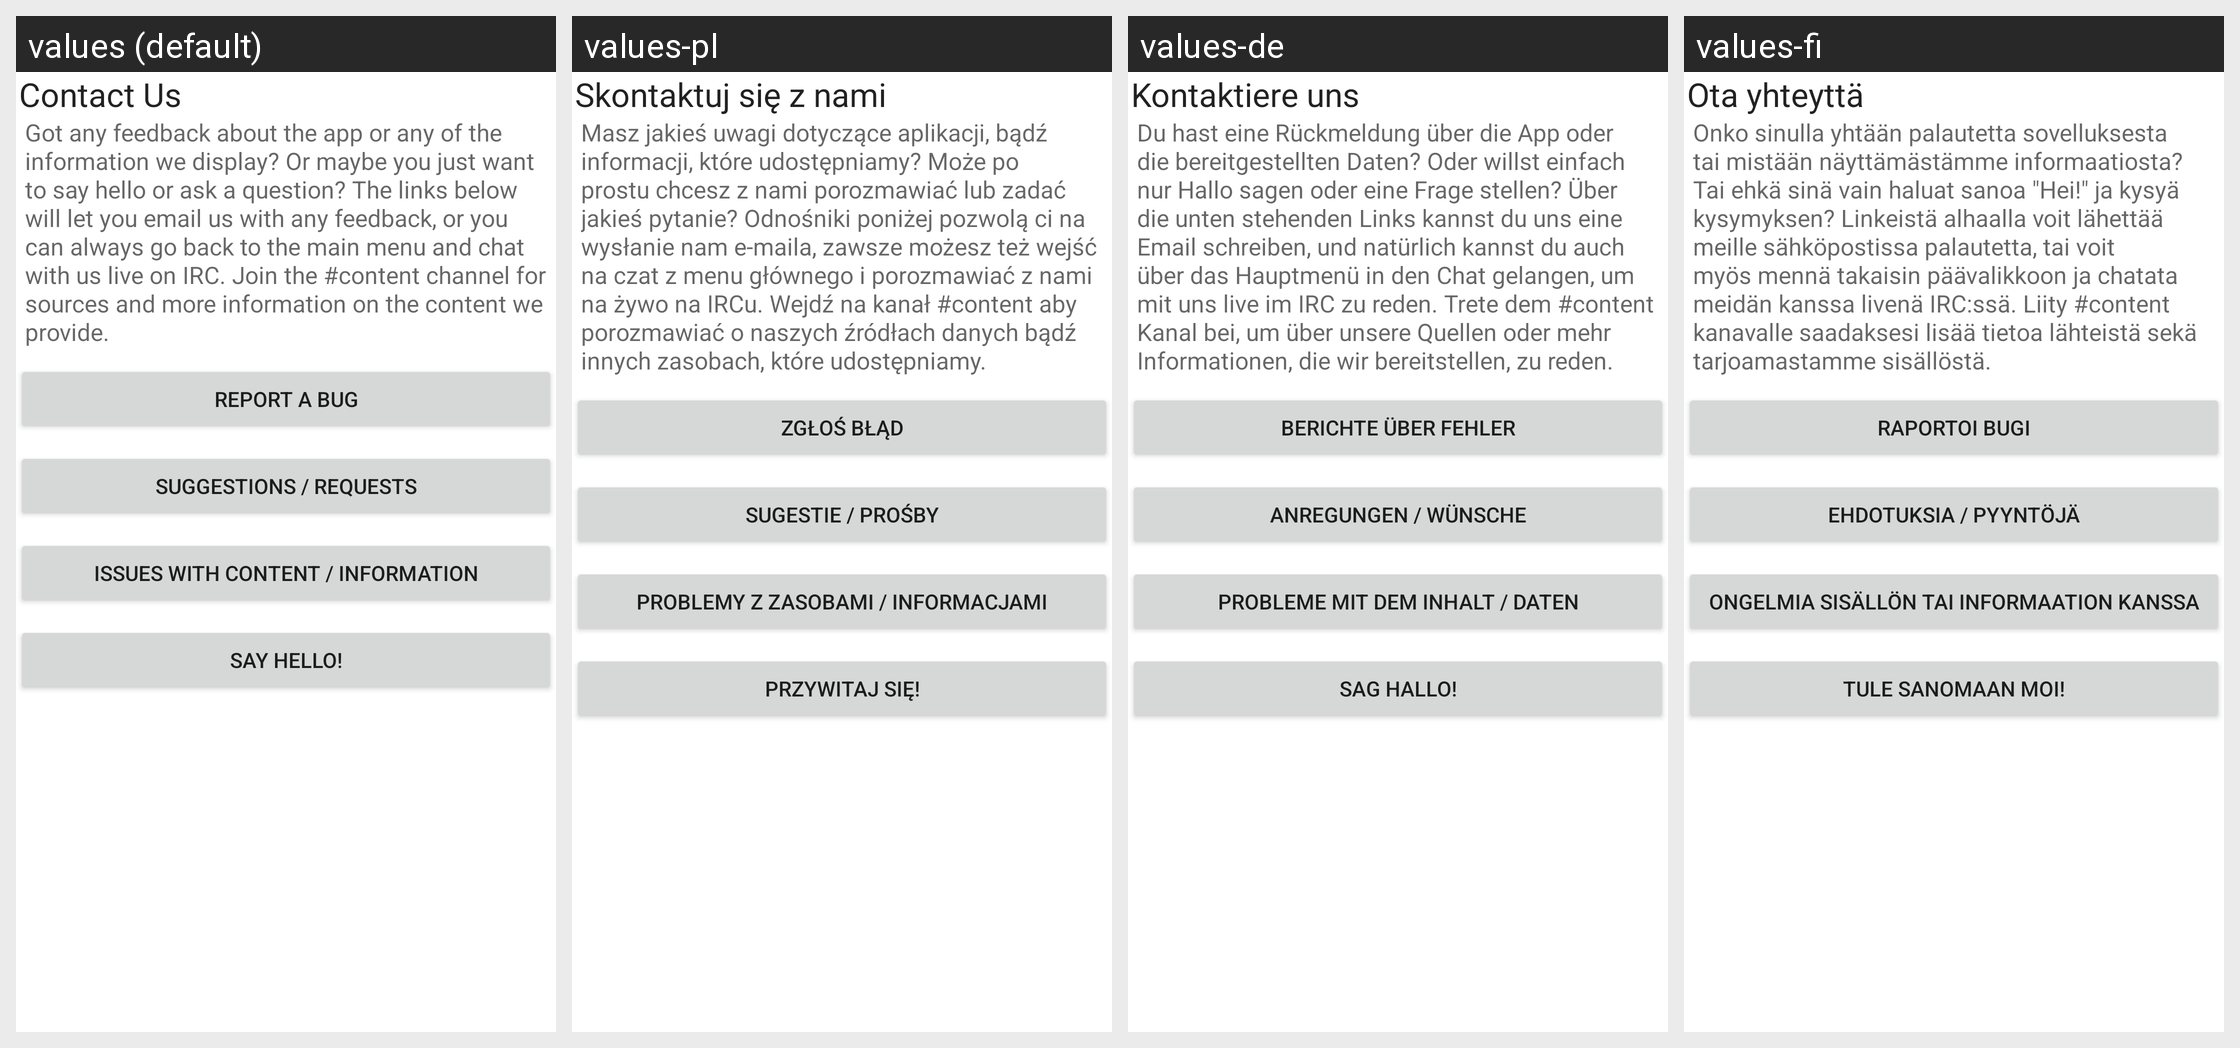

The Android screen above is rendered under several locales of the same app. Produce the string resources it draws, with the default and per-locale values.
Android screen res/layout/activity_contact.xml rendered under 4 locales, left to right: values (default), values-pl, values-de, values-fi. Device: Nexus 5 (rendered at 1080×1920; each locale shown at half size, 540×960, under a caption strip naming it); theme Theme.MaterialComponents.DayNight.NoActionBar.
Other locales in the repository, not shown: values-cs, values-cz, values-es, values-it, values-nl.
Strings drawn on this screen, with the default value and each locale's value (text and hints the layout hard-codes, and strings that could not be matched under every locale, appear in the picture but are not listed):

contact_header
  values: Contact Us
  values-pl: Skontaktuj się z nami
  values-de: Kontaktiere uns
  values-fi: Ota yhteyttä

contact_content
  values: Got any feedback about the app or any of the information we display? Or maybe you just want to say hello or ask a question? The links below will let you email us with any feedback, or you can always go back to the main menu and chat with us live on IRC. Join the #content channel for sources and more information on the content we provide.
  values-pl: Masz jakieś uwagi dotyczące aplikacji, bądź informacji, które udostępniamy? Może po prostu chcesz z nami porozmawiać lub zadać jakieś pytanie? Odnośniki poniżej pozwolą ci na wysłanie nam e-maila, zawsze możesz też wejść na czat z menu głównego i porozmawiać z nami na żywo na IRCu. Wejdź na kanał #content aby porozmawiać o naszych źródłach danych bądź innych zasobach, które udostępniamy.
  values-de: Du hast eine Rückmeldung über die App oder die bereitgestellten Daten? Oder willst einfach nur Hallo sagen oder eine Frage stellen? Über die unten stehenden Links kannst du uns eine Email schreiben, und natürlich kannst du auch über das Hauptmenü in den Chat gelangen, um mit uns live im IRC zu reden. Trete dem #content Kanal bei, um über unsere Quellen oder mehr Informationen, die wir …[clipped]
  values-fi: Onko sinulla yhtään palautetta sovelluksesta tai mistään näyttämästämme informaatiosta? Tai ehkä sinä vain haluat sanoa "Hei!" ja kysyä kysymyksen? Linkeistä alhaalla voit lähettää meille sähköpostissa palautetta, tai voit myös mennä takaisin päävalikkoon ja chatata meidän kanssa livenä IRC:ssä. Liity #content kanavalle saadaksesi lisää tietoa lähteistä sekä tarjoamastamme sisällöstä.

bug_report
  values: Report a bug
  values-pl: Zgłoś błąd
  values-de: Berichte über Fehler
  values-fi: Raportoi bugi

suggestions
  values: Suggestions / Requests
  values-pl: Sugestie / Prośby
  values-de: Anregungen / Wünsche
  values-fi: Ehdotuksia / Pyyntöjä

content_issues
  values: Issues with content / information
  values-pl: Problemy z zasobami / informacjami
  values-de: Probleme mit dem Inhalt / Daten
  values-fi: Ongelmia sisällön tai informaation kanssa

say_hi
  values: Say hello!
  values-pl: Przywitaj się!
  values-de: Sag Hallo!
  values-fi: Tule sanomaan moi!
